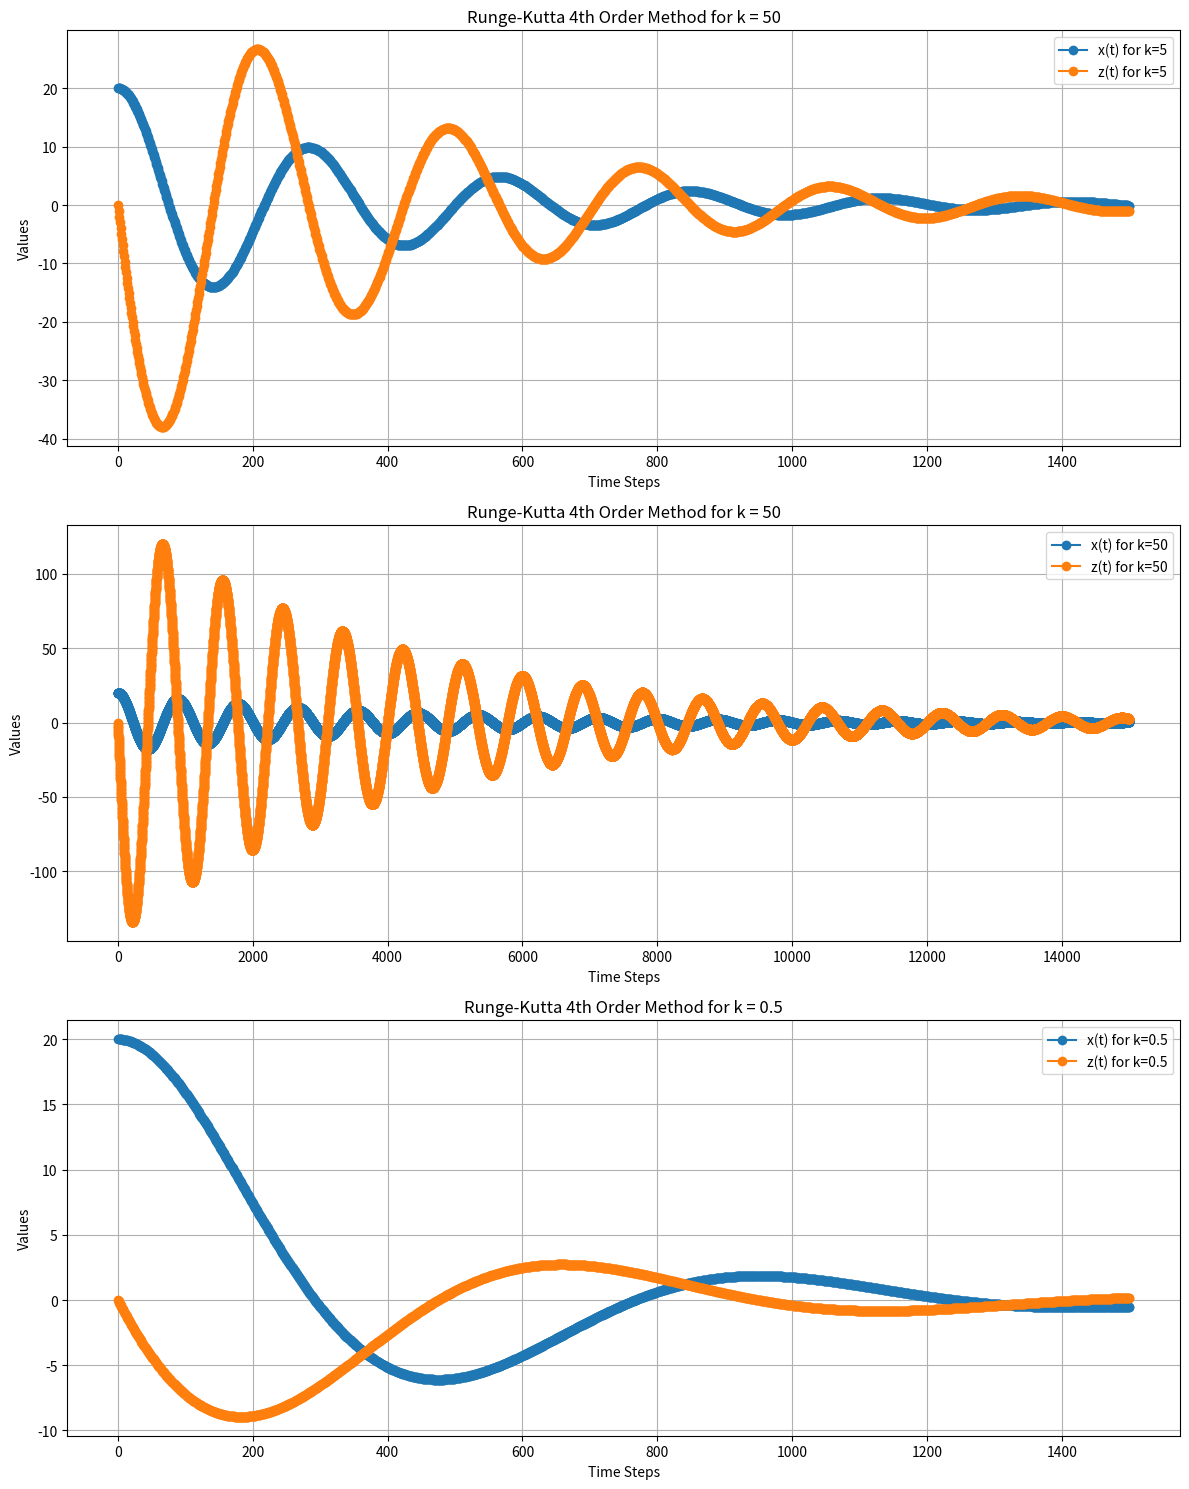

This figure's Python source:
import numpy as np
import matplotlib.pyplot as plt

h, h2, H, m, y0, z0, T = 0.01, 0.001, 0.5, 1, 20, 0, 15
k1, k2, k3 = 5, 50, 0.5

def funcOption5(tk):
    return 0

def runge_kutta(k, h):
    yk = y0
    zk = z0

    x_values = [y0]
    z_values = [z0]

    for tk in np.arange(0, T, h):
        k1 = zk * h
        L1 = h * ((funcOption5(tk) - H * zk - k * yk) / m)

        k2 = h * (zk + L1 / 2.0)
        L2 = h * ((funcOption5(tk) - H * (zk + L1 / 2.0) - k * (yk + k1 / 2.0)) / m)

        k3 = h * (zk + L2 / 2.0)
        L3 = h * ((funcOption5(tk) - H * (zk + L2 / 2.0) - k * (yk + k2 / 2.0)) / m)

        k4 = h * (zk + L3)
        L4 = h * ((funcOption5(tk) - H * (zk + L3) - k * (yk + k2)) / m)

        dy = (k1 + 2.0 * k2 + 2.0 * k3 + k4) / 6.0
        dz = (L1 + 2.0 * L2 + 2.0 * L3 + L4) / 6.0

        tky = yk + dy
        tkz = zk + dz

        x_values.append(tky)
        z_values.append(tkz)

        yk = tky
        zk = tkz

    return x_values, z_values

x_values1, z_values1 = runge_kutta(k1, h)

plt.figure(figsize=(12, 15))
plt.subplot(3, 1, 1)
plt.plot(x_values1, label=f'x(t) for k={k1}', marker='o')
plt.plot(z_values1, label=f'z(t) for k={k1}', marker='o')
plt.xlabel('Time Steps')
plt.ylabel('Values')
plt.title(f'Runge-Kutta 4th Order Method for k = {k2}')
plt.legend()
plt.grid(True)

x_values2, z_values2 = runge_kutta(k2, h2)

plt.subplot(3, 1, 2)
plt.plot(x_values2, label=f'x(t) for k={k2}', marker='o')
plt.plot(z_values2, label=f'z(t) for k={k2}', marker='o')
plt.xlabel('Time Steps')
plt.ylabel('Values')
plt.title(f'Runge-Kutta 4th Order Method for k = {k2}')
plt.legend()
plt.grid(True)

x_values3, z_values3 = runge_kutta(k3, h)
plt.subplot(3, 1, 3)
plt.plot(x_values3, label=f'x(t) for k={k3}', marker='o')
plt.plot(z_values3, label=f'z(t) for k={k3}', marker='o')
plt.xlabel('Time Steps')
plt.ylabel('Values')
plt.title(f'Runge-Kutta 4th Order Method for k = {k3}')
plt.legend()
plt.grid(True)

plt.tight_layout()
plt.show()